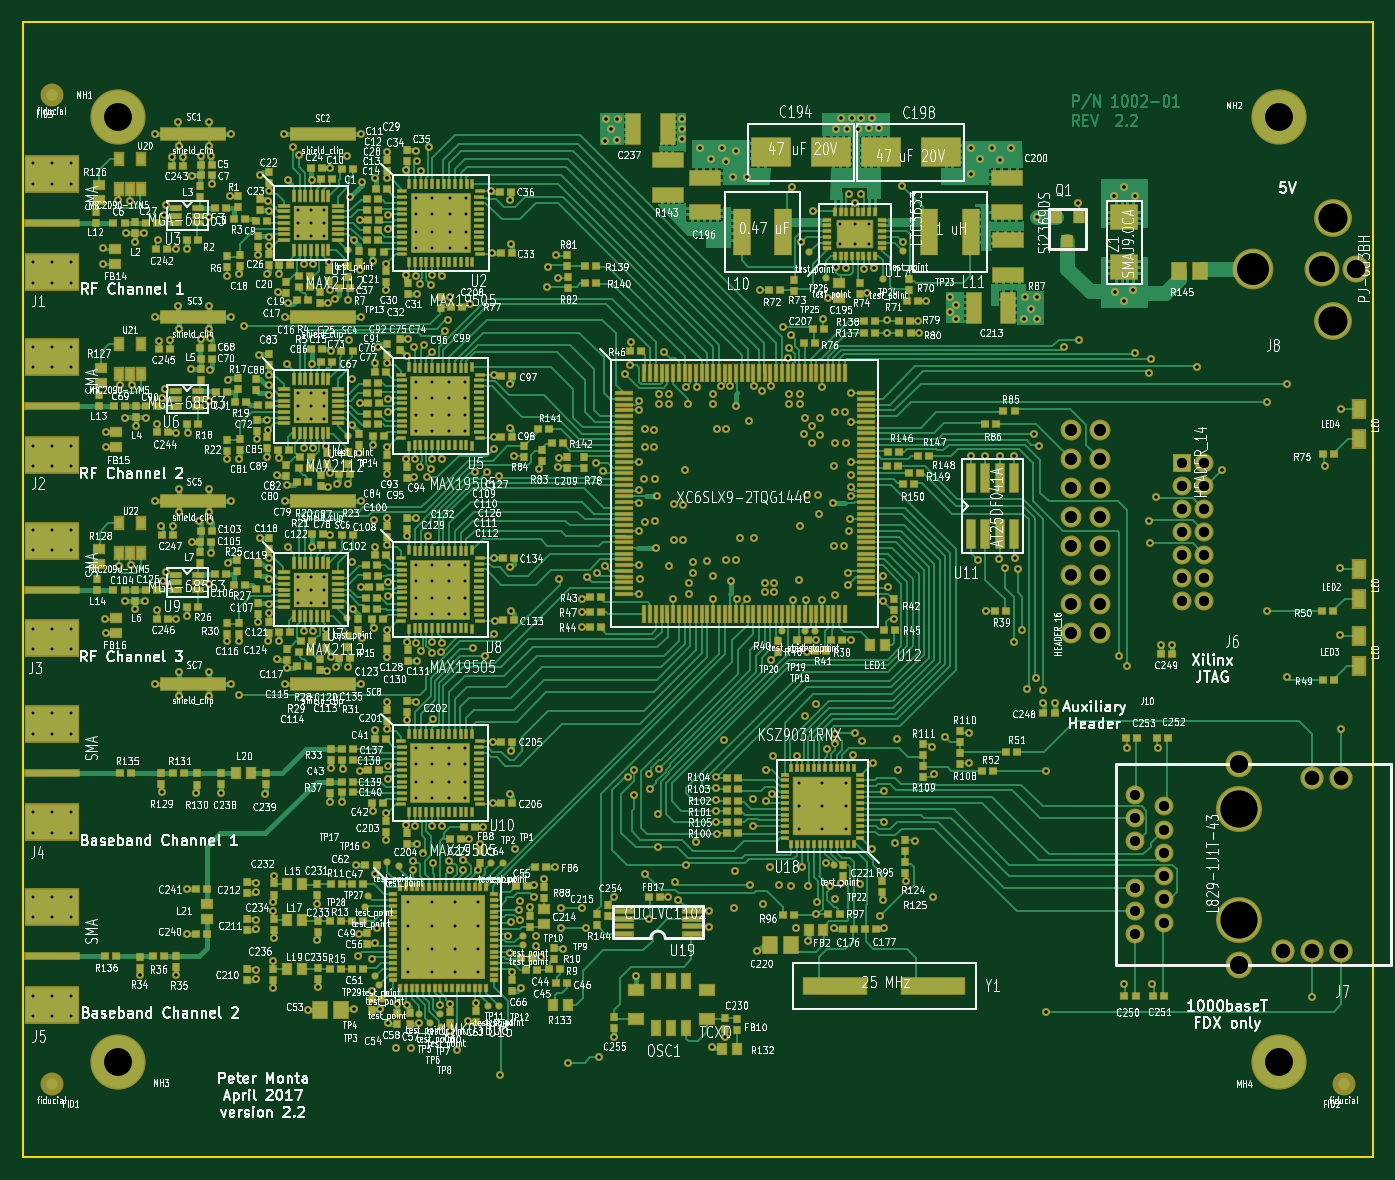
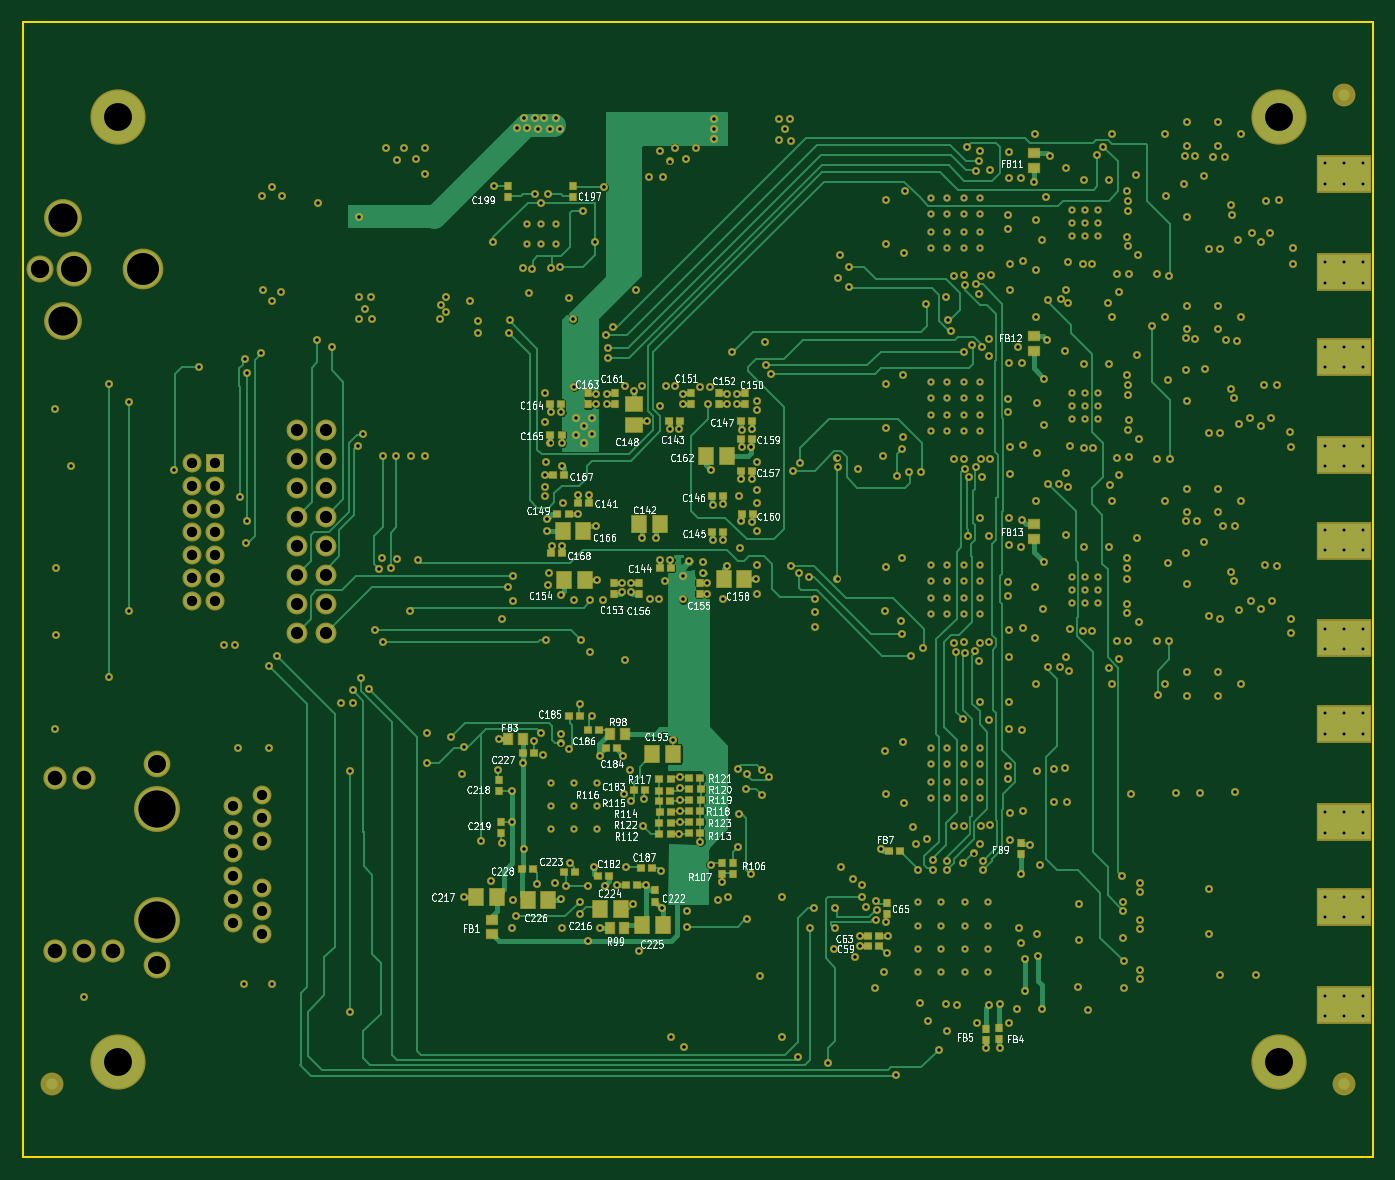
Circuit board: 12 layer files. Board 117.9 x 99.1 mm.
- bottom_copper: GNSS_Firehose-B.Cu.gbr (88338 bytes)
- bottom_mask: GNSS_Firehose-B.Mask.gbr (26578 bytes)
- paste: GNSS_Firehose-B.Paste.gbr (4110 bytes)
- bottom_silk: GNSS_Firehose-B.SilkS.gbr (89237 bytes)
- outline: GNSS_Firehose-Edge.Cuts.gbr (428 bytes)
- top_copper: GNSS_Firehose-F.Cu.gbr (228795 bytes)
- top_mask: GNSS_Firehose-F.Mask.gbr (55287 bytes)
- paste: GNSS_Firehose-F.Paste.gbr (33215 bytes)
- top_silk: GNSS_Firehose-F.SilkS.gbr (572848 bytes)
- inner_copper: GNSS_Firehose-In1.Cu.gbr (699069 bytes)
- inner_copper: GNSS_Firehose-In2.Cu.gbr (1194818 bytes)
- drill: GNSS_Firehose.drl (14204 bytes)

=== bottom_copper: GNSS_Firehose-B.Cu.gbr (88338 bytes, source omitted) ===
=== bottom_mask: GNSS_Firehose-B.Mask.gbr (26578 bytes, source omitted) ===
=== paste: GNSS_Firehose-B.Paste.gbr ===
G04 #@! TF.FileFunction,Paste,Bot*
%FSLAX46Y46*%
G04 Gerber Fmt 4.6, Leading zero omitted, Abs format (unit mm)*
G04 Created by KiCad (PCBNEW 4.0.5) date Thu Apr  6 22:34:26 2017*
%MOMM*%
%LPD*%
G01*
G04 APERTURE LIST*
%ADD10C,0.100000*%
%ADD11R,0.558800X0.508000*%
%ADD12R,0.508000X0.558800*%
%ADD13R,1.300000X1.500000*%
%ADD14R,1.500000X1.300000*%
%ADD15R,1.000000X0.750000*%
%ADD16R,0.750000X1.000000*%
G04 APERTURE END LIST*
D10*
D11*
X43103800Y18389600D03*
X44069000Y18389600D03*
X43103800Y19304000D03*
X44069000Y19304000D03*
D12*
X42418000Y21215600D03*
X42418000Y22180800D03*
D11*
X69424800Y57073800D03*
X68459600Y57073800D03*
D13*
X64076400Y55219600D03*
X62276400Y55219600D03*
D11*
X61468000Y64262000D03*
X60502800Y64262000D03*
X62294010Y51409600D03*
X61328810Y51409600D03*
X57690000Y54559200D03*
X56724800Y54559200D03*
X57690000Y57658000D03*
X56724800Y57658000D03*
X54254400Y64236600D03*
X55219600Y64236600D03*
D14*
X64516000Y65702000D03*
X64516000Y63902000D03*
D11*
X71202800Y56083200D03*
X70237600Y56083200D03*
D12*
X54838600Y66649600D03*
X54838600Y65684400D03*
X59512200Y66649600D03*
X59512200Y65684400D03*
X57099200Y66649600D03*
X57099200Y65684400D03*
X66236600Y49149000D03*
X66236600Y50114200D03*
D13*
X70597600Y50342800D03*
X68797600Y50342800D03*
D12*
X58801000Y49174400D03*
X58801000Y50139600D03*
X64084200Y49181000D03*
X64084200Y50146200D03*
D11*
X54214520Y59918600D03*
X55179720Y59918600D03*
D13*
X54908120Y50495200D03*
X56708120Y50495200D03*
D11*
X54224680Y62687200D03*
X55189880Y62687200D03*
X54173880Y56159400D03*
X55139080Y56159400D03*
D12*
X66217800Y66649600D03*
X66217800Y65684400D03*
D13*
X56432120Y61163200D03*
X58232120Y61163200D03*
D12*
X68529200Y66649600D03*
X68529200Y65684400D03*
D11*
X71856600Y65760600D03*
X70891400Y65760600D03*
X71812400Y63042800D03*
X70847200Y63042800D03*
D13*
X70756600Y54660800D03*
X68956600Y54660800D03*
D11*
X71583800Y59563000D03*
X70618600Y59563000D03*
X71761600Y52679600D03*
X70796400Y52679600D03*
X67659000Y24561800D03*
X66693800Y24561800D03*
X64566800Y32054800D03*
X63601600Y32054800D03*
X66979800Y35661600D03*
X66014600Y35661600D03*
X70224400Y38481000D03*
X69259200Y38481000D03*
X67614800Y37312600D03*
X68580000Y37312600D03*
X63931800Y25247600D03*
X62966600Y25247600D03*
D13*
X62926800Y35179000D03*
X61126800Y35179000D03*
D12*
X69875400Y84759800D03*
X69875400Y83794600D03*
X75488800Y83801200D03*
X75488800Y84766400D03*
D13*
X67473400Y21666200D03*
X65673400Y21666200D03*
X76519200Y22733000D03*
X78319200Y22733000D03*
D12*
X76301600Y31978600D03*
X76301600Y32943800D03*
X76174600Y29235400D03*
X76174600Y28270200D03*
X62712600Y23266400D03*
X62712600Y22301200D03*
D11*
X70637400Y24866600D03*
X69672200Y24866600D03*
X64236600Y23774400D03*
X65201800Y23774400D03*
D13*
X63830280Y20243800D03*
X62030280Y20243800D03*
X73808920Y22428200D03*
X72008920Y22428200D03*
D11*
X74244200Y35280600D03*
X73279000Y35280600D03*
X74269600Y25146000D03*
X73304400Y25146000D03*
D15*
X76911200Y19426410D03*
X76911200Y20726410D03*
D16*
X75478400Y36474400D03*
X74178400Y36474400D03*
D12*
X32632400Y10293600D03*
X32632400Y11258800D03*
X33763200Y10204200D03*
X33763200Y11169400D03*
D11*
X42265600Y26746200D03*
X41300400Y26746200D03*
D12*
X30759400Y27381200D03*
X30759400Y26416000D03*
D15*
X29591000Y87645000D03*
X29591000Y86345000D03*
X29591000Y71643000D03*
X29591000Y70343000D03*
X29591000Y55260000D03*
X29591000Y53960000D03*
D16*
X65288400Y36957000D03*
X66588400Y36957000D03*
X66654190Y19989800D03*
X65354190Y19989800D03*
D12*
X55854600Y24714200D03*
X55854600Y25679400D03*
X56845200Y24739600D03*
X56845200Y25704800D03*
D11*
X62299600Y28219400D03*
X61334400Y28219400D03*
X59734200Y28270200D03*
X58769000Y28270200D03*
X62274200Y30124400D03*
X61309000Y30124400D03*
X62325000Y31038800D03*
X61359800Y31038800D03*
X62325000Y31953200D03*
X61359800Y31953200D03*
X62299600Y32994600D03*
X61334400Y32994600D03*
X59708800Y30200600D03*
X58743600Y30200600D03*
X59683400Y31191200D03*
X58718200Y31191200D03*
X59683400Y32080200D03*
X58718200Y32080200D03*
X59715400Y33045400D03*
X58750200Y33045400D03*
X62299600Y29184600D03*
X61334400Y29184600D03*
X59708800Y29260800D03*
X58743600Y29260800D03*
M02*

=== bottom_silk: GNSS_Firehose-B.SilkS.gbr (89237 bytes, source omitted) ===
=== outline: GNSS_Firehose-Edge.Cuts.gbr ===
G04 #@! TF.FileFunction,Profile,NP*
%FSLAX46Y46*%
G04 Gerber Fmt 4.6, Leading zero omitted, Abs format (unit mm)*
G04 Created by KiCad (PCBNEW 4.0.5) date Thu Apr  6 22:34:26 2017*
%MOMM*%
%LPD*%
G01*
G04 APERTURE LIST*
%ADD10C,0.100000*%
%ADD11C,0.152400*%
G04 APERTURE END LIST*
D10*
D11*
X117856000Y99060000D02*
X117856000Y0D01*
X0Y99060000D02*
X117856000Y99060000D01*
X0Y0D02*
X0Y99060000D01*
X0Y0D02*
X117856000Y0D01*
M02*

=== top_copper: GNSS_Firehose-F.Cu.gbr (228795 bytes, source omitted) ===
=== top_mask: GNSS_Firehose-F.Mask.gbr (55287 bytes, source omitted) ===
=== paste: GNSS_Firehose-F.Paste.gbr (33215 bytes, source omitted) ===
=== top_silk: GNSS_Firehose-F.SilkS.gbr (572848 bytes, source omitted) ===
=== inner_copper: GNSS_Firehose-In1.Cu.gbr (699069 bytes, source omitted) ===
=== inner_copper: GNSS_Firehose-In2.Cu.gbr (1194818 bytes, source omitted) ===
=== drill: GNSS_Firehose.drl (14204 bytes, source omitted) ===
